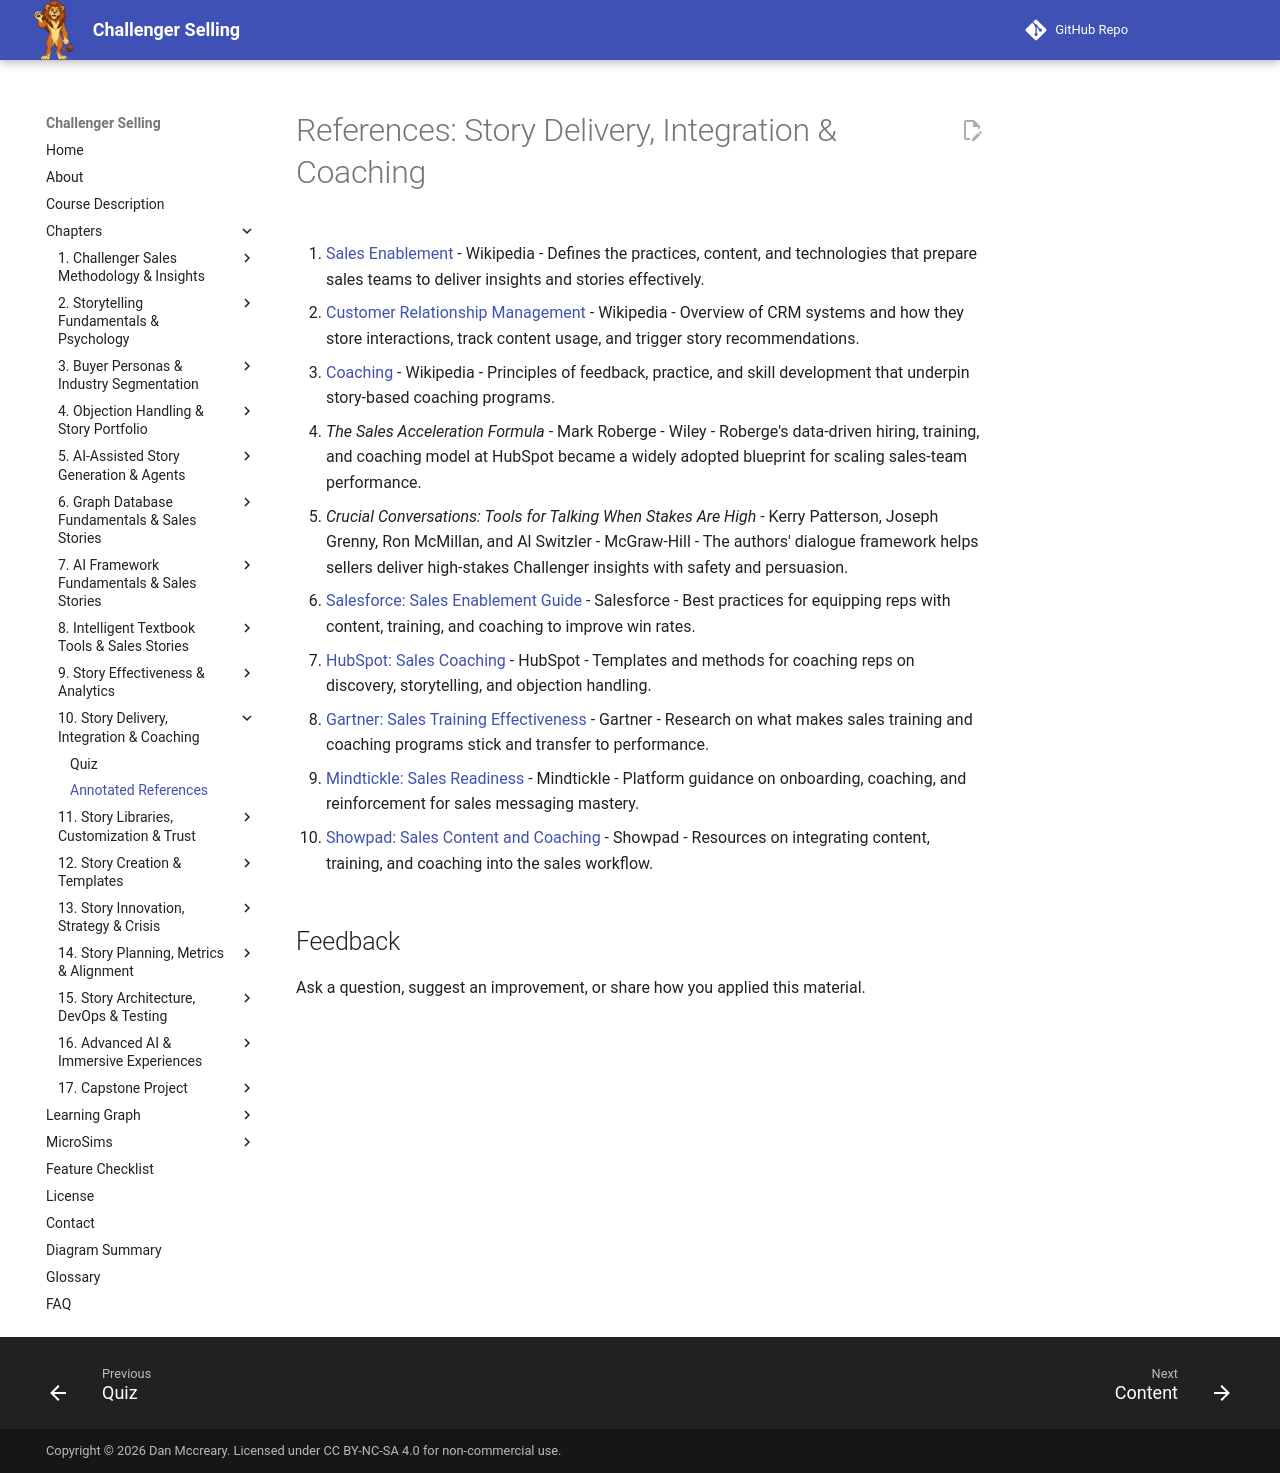

repository: dmccreary/challenger-selling · page: chapters/10-story-delivery-integration-coaching/references/index.html · generator: mkdocs

# References: Story Delivery, Integration & Coaching

1. [Sales Enablement](https://en.wikipedia.org/wiki/Sales_enablement) - Wikipedia - Defines the practices, content, and technologies that prepare sales teams to deliver insights and stories effectively.

2. [Customer Relationship Management](https://en.wikipedia.org/wiki/Customer_relationship_management) - Wikipedia - Overview of CRM systems and how they store interactions, track content usage, and trigger story recommendations.

3. [Coaching](https://en.wikipedia.org/wiki/Coaching) - Wikipedia - Principles of feedback, practice, and skill development that underpin story-based coaching programs.

4. *The Sales Acceleration Formula* - Mark Roberge - Wiley - Roberge's data-driven hiring, training, and coaching model at HubSpot became a widely adopted blueprint for scaling sales-team performance.

5. *Crucial Conversations: Tools for Talking When Stakes Are High* - Kerry Patterson, Joseph Grenny, Ron McMillan, and Al Switzler - McGraw-Hill - The authors' dialogue framework helps sellers deliver high-stakes Challenger insights with safety and persuasion.

6. [Salesforce: Sales Enablement Guide](https://www.salesforce.com/resources/articles/sales/sales-enablement/) - Salesforce - Best practices for equipping reps with content, training, and coaching to improve win rates.

7. [HubSpot: Sales Coaching](https://blog.hubspot.com/sales/sales-coaching) - HubSpot - Templates and methods for coaching reps on discovery, storytelling, and objection handling.

8. [Gartner: Sales Training Effectiveness](https://www.gartner.com/en/sales/research/sales-training) - Gartner - Research on what makes sales training and coaching programs stick and transfer to performance.

9. [Mindtickle: Sales Readiness](https://www.mindtickle.com/sales-readiness/) - Mindtickle - Platform guidance on onboarding, coaching, and reinforcement for sales messaging mastery.

10. [Showpad: Sales Content and Coaching](https://www.showpad.com/sales-enablement/) - Showpad - Resources on integrating content, training, and coaching into the sales workflow.
